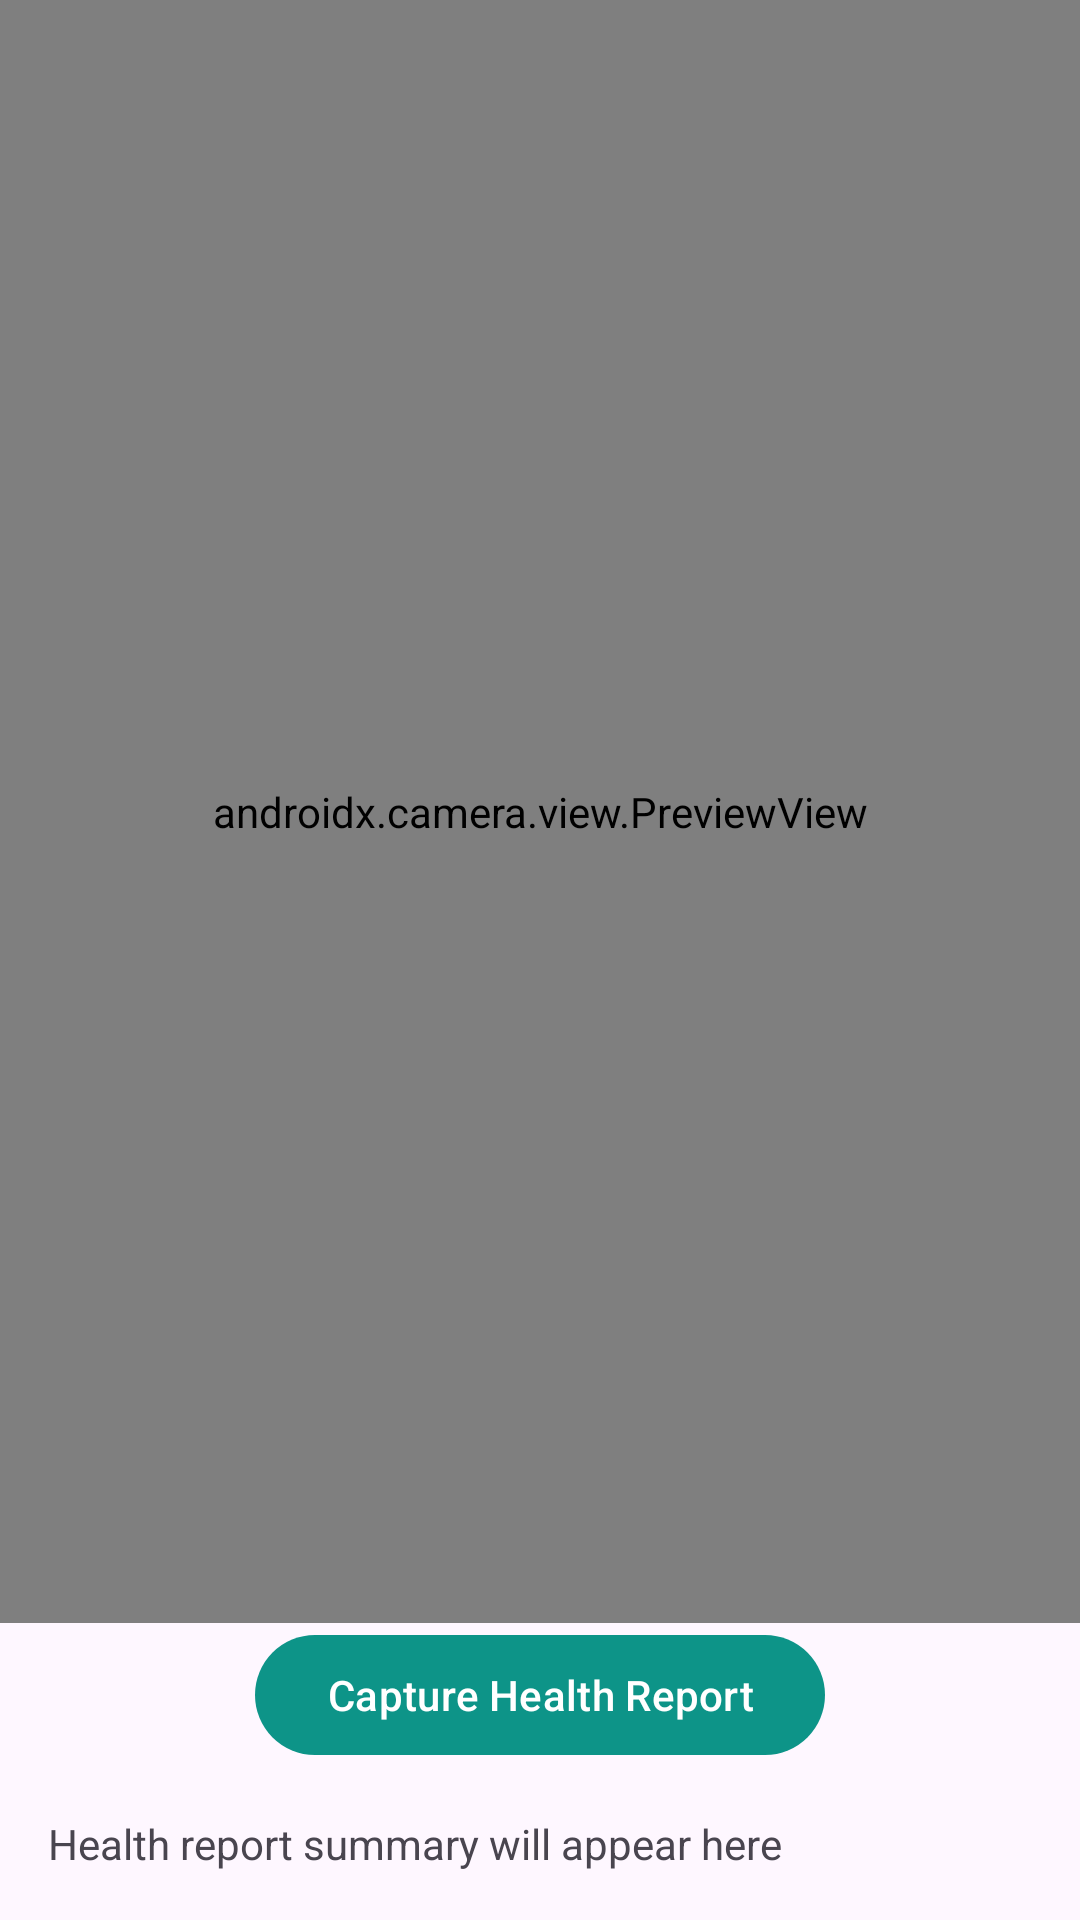

Here is an Android app screen rendered from its layout file. Give the layout XML and the strings, colors and styles it references.
<!-- AndroidManifest.xml: application theme Theme.AgeWellSuper -->
<!-- res/layout/activity_health_report.xml -->
<?xml version="1.0" encoding="utf-8"?>
<androidx.constraintlayout.widget.ConstraintLayout xmlns:android="http://schemas.android.com/apk/res/android"
    xmlns:app="http://schemas.android.com/apk/res-auto"
    android:layout_width="match_parent"
    android:layout_height="match_parent">

    <androidx.camera.view.PreviewView
        android:id="@+id/previewView"
        android:layout_width="match_parent"
        android:layout_height="0dp"
        app:layout_constraintBottom_toTopOf="@id/captureButton"
        app:layout_constraintTop_toTopOf="parent" />

    <com.google.android.material.button.MaterialButton
        android:id="@+id/captureButton"
        android:layout_width="wrap_content"
        android:layout_height="wrap_content"
        android:text="Capture Health Report"
        app:layout_constraintBottom_toTopOf="@id/resultText"
        app:layout_constraintEnd_toEndOf="parent"
        app:layout_constraintStart_toStartOf="parent" />

    <TextView
        android:id="@+id/resultText"
        android:layout_width="match_parent"
        android:layout_height="wrap_content"
        android:padding="16dp"
        android:text="Health report summary will appear here"
        app:layout_constraintBottom_toBottomOf="parent"
        app:layout_constraintEnd_toEndOf="parent"
        app:layout_constraintStart_toStartOf="parent" />

</androidx.constraintlayout.widget.ConstraintLayout>
<!-- resources referenced by this layout -->
<resources>
  <style name="Theme.AgeWellSuper" parent="Base.Theme.AgeWell">
          <item name="colorPrimary">#0D9488</item>
          <item name="windowNoTitle">true</item>
          <item name="windowActionBar">false</item>
          <item name="android:statusBarColor">@android:color/white</item>
          <item name="android:windowLightStatusBar">true</item> 
      </style>
  <style name="Base.Theme.AgeWell" parent="Theme.Material3.DayNight.NoActionBar">
          
          <item name="android:statusBarColor">@android:color/transparent</item>
          
          <item name="android:windowActionBar">false</item>
          <item name="android:windowNoTitle">true</item>
      </style>
</resources>
